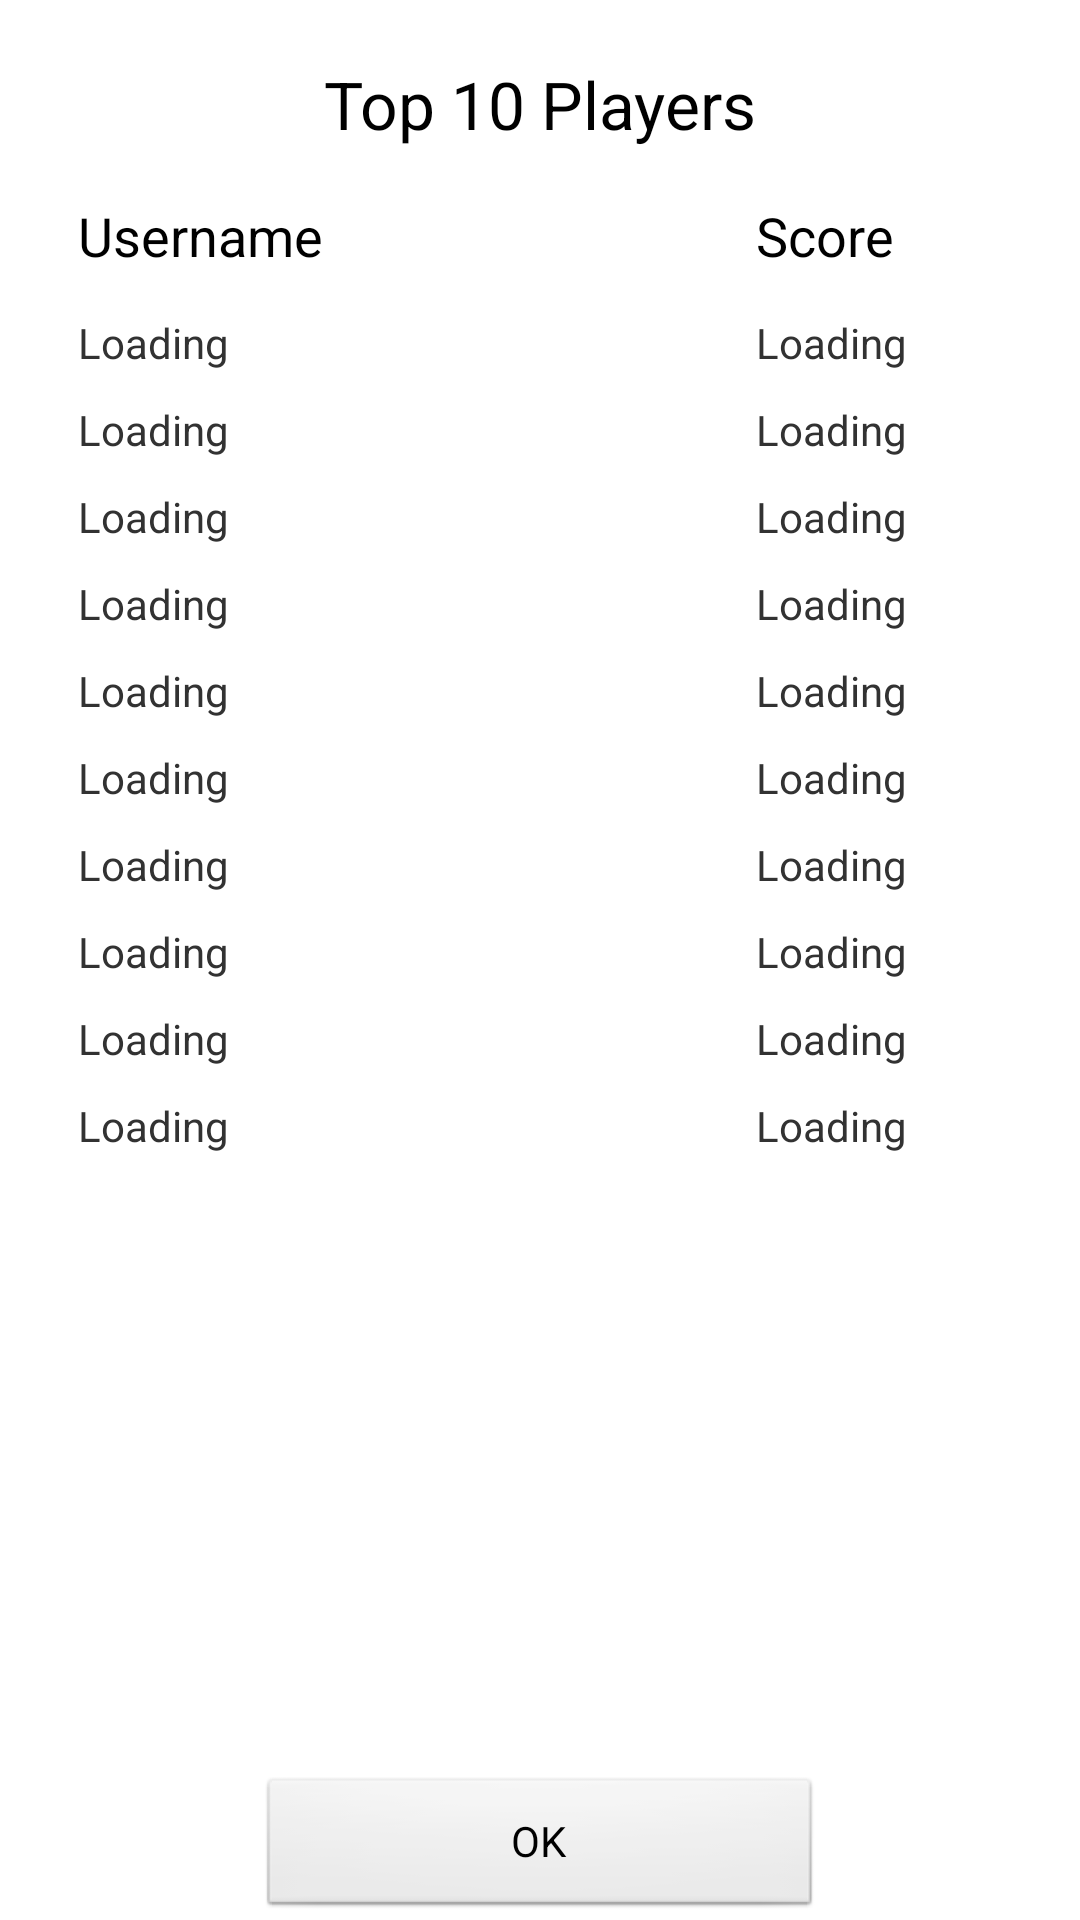

This screen was rendered from an Android layout file. Write that file and the resources it references.
<!-- AndroidManifest.xml: application theme AppTheme -->
<!-- res/layout/highscore.xml -->
<?xml version="1.0" encoding="utf-8"?>
<RelativeLayout xmlns:android="http://schemas.android.com/apk/res/android"
    android:layout_width="match_parent"
    android:layout_height="match_parent"
    android:orientation="horizontal" >
    
	<TextView
       	android:id="@+id/textViewTop10"
      		android:layout_width="wrap_content"
       	android:layout_height="wrap_content"
       	android:layout_alignParentTop="true"
       	android:layout_centerHorizontal="true"
       	android:layout_marginTop="20dp"
       	android:text="@string/Leaderboard"
       	android:textAppearance="?android:attr/textAppearanceLarge" />
  
    <Button
        android:id="@+id/OK"
        android:layout_width="188dp"
        android:layout_height="wrap_content"
        android:layout_gravity="bottom"
        android:layout_centerHorizontal="true"
        android:layout_alignParentBottom="true"
        android:text="@string/OK"
 		android:onClick="showMenu" />

    <TextView
        android:id="@+id/TextViewScore"
        android:layout_width="wrap_content"
        android:layout_height="wrap_content"
        android:layout_alignBaseline="@+id/textViewUsername"
        android:layout_alignBottom="@+id/textViewUsername"
        android:layout_toRightOf="@+id/textViewTop10"
        android:text="@string/Score"
        android:textAppearance="?android:attr/textAppearanceMedium" />

    <TextView
        android:id="@+id/textViewUsername"
        android:layout_width="wrap_content"
        android:layout_height="wrap_content"
        android:layout_alignParentLeft="true"
        android:layout_below="@+id/textViewTop10"
        android:layout_marginLeft="26dp"
        android:layout_marginTop="17dp"
        android:text="@string/Username"
        android:textAppearance="?android:attr/textAppearanceMedium" />

    <TextView
        android:id="@+id/textView1Username"
        android:layout_width="wrap_content"
        android:layout_height="wrap_content"
        android:layout_alignLeft="@+id/textViewUsername"
        android:layout_below="@+id/textViewUsername"
        android:layout_marginTop="14dp"
        android:text="@string/Loading"
        android:textAppearance="?android:attr/textAppearanceSmall" />

    <TextView
        android:id="@+id/textView1Score"
        android:layout_width="wrap_content"
        android:layout_height="wrap_content"
        android:layout_alignBottom="@+id/textView1Username"
        android:layout_toRightOf="@+id/textViewTop10"
        android:text="@string/Loading"
        android:textAppearance="?android:attr/textAppearanceSmall" />

    <TextView
        android:id="@+id/textView2Username"
        android:layout_width="wrap_content"
        android:layout_height="wrap_content"
        android:layout_alignLeft="@+id/textView1Username"
        android:layout_below="@+id/textView1Username"
        android:text="@string/Loading"
        android:layout_marginTop="10dp"
        android:textAppearance="?android:attr/textAppearanceSmall" />

    <TextView
        android:id="@+id/textView2Score"
        android:layout_width="wrap_content"
        android:layout_height="wrap_content"
        android:layout_alignBaseline="@+id/textView2Username"
        android:layout_alignBottom="@+id/textView2Username"
        android:layout_alignLeft="@+id/TextViewScore"
        android:text="@string/Loading"
        android:textAppearance="?android:attr/textAppearanceSmall" />
    <TextView
        android:id="@+id/textView3Username"
        android:layout_width="wrap_content"
        android:layout_height="wrap_content"
        android:layout_alignLeft="@+id/textView2Username"
        android:layout_below="@+id/textView2Username"
        android:text="@string/Loading"
        android:layout_marginTop="10dp"
        android:textAppearance="?android:attr/textAppearanceSmall" />

    <TextView
        android:id="@+id/textView3Score"
        android:layout_width="wrap_content"
        android:layout_height="wrap_content"
        android:layout_alignBaseline="@+id/textView3Username"
        android:layout_alignBottom="@+id/textView3Username"
        android:layout_alignLeft="@+id/TextViewScore"
        android:text="@string/Loading"
        android:textAppearance="?android:attr/textAppearanceSmall" />
    <TextView
        android:id="@+id/textView4Username"
        android:layout_width="wrap_content"
        android:layout_height="wrap_content"
        android:layout_alignLeft="@+id/textView3Username"
        android:layout_below="@+id/textView3Username"
        android:text="@string/Loading"
        android:layout_marginTop="10dp"
        android:textAppearance="?android:attr/textAppearanceSmall" />

    <TextView
        android:id="@+id/textView4Score"
        android:layout_width="wrap_content"
        android:layout_height="wrap_content"
        android:layout_alignBaseline="@+id/textView4Username"
        android:layout_alignBottom="@+id/textView4Username"
        android:layout_alignLeft="@+id/TextViewScore"
        android:text="@string/Loading"
        android:textAppearance="?android:attr/textAppearanceSmall" />
    <TextView
        android:id="@+id/textView5Username"
        android:layout_width="wrap_content"
        android:layout_height="wrap_content"
        android:layout_alignLeft="@+id/textView4Username"
        android:layout_below="@+id/textView4Username"
        android:text="@string/Loading"
        android:layout_marginTop="10dp"
        android:textAppearance="?android:attr/textAppearanceSmall" />

    <TextView
        android:id="@+id/textView5Score"
        android:layout_width="wrap_content"
        android:layout_height="wrap_content"
        android:layout_alignBaseline="@+id/textView5Username"
        android:layout_alignBottom="@+id/textView5Username"
        android:layout_alignLeft="@+id/TextViewScore"
        android:text="@string/Loading"
        android:textAppearance="?android:attr/textAppearanceSmall" />
    <TextView
        android:id="@+id/textView6Username"
        android:layout_width="wrap_content"
        android:layout_height="wrap_content"
        android:layout_alignLeft="@+id/textView5Username"
        android:layout_below="@+id/textView5Username"
        android:text="@string/Loading"
        android:layout_marginTop="10dp"
        android:textAppearance="?android:attr/textAppearanceSmall" />

    <TextView
        android:id="@+id/textView6Score"
        android:layout_width="wrap_content"
        android:layout_height="wrap_content"
        android:layout_alignBaseline="@+id/textView6Username"
        android:layout_alignBottom="@+id/textView6Username"
        android:layout_alignLeft="@+id/TextViewScore"
        android:text="@string/Loading"
        android:textAppearance="?android:attr/textAppearanceSmall" />
	<TextView
        android:id="@+id/textView7Username"
        android:layout_width="wrap_content"
        android:layout_height="wrap_content"
        android:layout_alignLeft="@+id/textView6Username"
        android:layout_below="@+id/textView6Username"
        android:text="@string/Loading"
        android:layout_marginTop="10dp"
        android:textAppearance="?android:attr/textAppearanceSmall" />

    <TextView
        android:id="@+id/textView7Score"
        android:layout_width="wrap_content"
        android:layout_height="wrap_content"
        android:layout_alignBaseline="@+id/textView7Username"
        android:layout_alignBottom="@+id/textView7Username"
        android:layout_alignLeft="@+id/TextViewScore"
        android:text="@string/Loading"
        android:textAppearance="?android:attr/textAppearanceSmall" />

	<TextView
        android:id="@+id/textView8Username"
        android:layout_width="wrap_content"
        android:layout_height="wrap_content"
        android:layout_alignLeft="@+id/textView7Username"
        android:layout_below="@+id/textView7Username"
        android:text="@string/Loading"
        android:layout_marginTop="10dp"
        android:textAppearance="?android:attr/textAppearanceSmall" />

    <TextView
        android:id="@+id/textView8Score"
        android:layout_width="wrap_content"
        android:layout_height="wrap_content"
        android:layout_alignBaseline="@+id/textView8Username"
        android:layout_alignBottom="@+id/textView8Username"
        android:layout_alignLeft="@+id/TextViewScore"
        android:text="@string/Loading"
        android:textAppearance="?android:attr/textAppearanceSmall" />
	<TextView
        android:id="@+id/textView9Username"
        android:layout_width="wrap_content"
        android:layout_height="wrap_content"
        android:layout_alignLeft="@+id/textView8Username"
        android:layout_below="@+id/textView8Username"
        android:text="@string/Loading"
		android:layout_marginTop="10dp"
        android:textAppearance="?android:attr/textAppearanceSmall" />

	<TextView
        android:id="@+id/textView9Score"
        android:layout_width="wrap_content"
        android:layout_height="wrap_content"
        android:layout_alignBaseline="@+id/textView9Username"
        android:layout_alignBottom="@+id/textView9Username"
        android:layout_alignLeft="@+id/TextViewScore"
        android:text="@string/Loading"
        android:textAppearance="?android:attr/textAppearanceSmall" />

    <TextView
        android:id="@+id/textView10Score"
        android:layout_width="wrap_content"
        android:layout_height="wrap_content"
        android:layout_alignBaseline="@+id/textView10Username"
        android:layout_alignBottom="@+id/textView10Username"
        android:layout_alignLeft="@+id/textView9Score"
        android:text="@string/Loading"
        android:textAppearance="?android:attr/textAppearanceSmall" />

    <TextView
        android:id="@+id/textView10Username"
        android:layout_width="wrap_content"
        android:layout_height="wrap_content"
        android:layout_alignLeft="@+id/textView9Username"
        android:layout_below="@+id/textView9Username"
        android:layout_marginTop="10dp"
        android:text="@string/Loading"
        android:textAppearance="?android:attr/textAppearanceSmall" />

</RelativeLayout>
<!-- resources referenced by this layout -->
<resources>
  <string name="Leaderboard">Top 10 Players</string>
  <string name="Loading">Loading</string>
  <string name="OK">OK</string>
  <string name="Score">Score</string>
  <string name="Username">Username</string>
  <style name="AppTheme" parent="AppBaseTheme">
          
      </style>
  <style name="AppBaseTheme" parent="android:Theme.Light">
          
      </style>
</resources>
